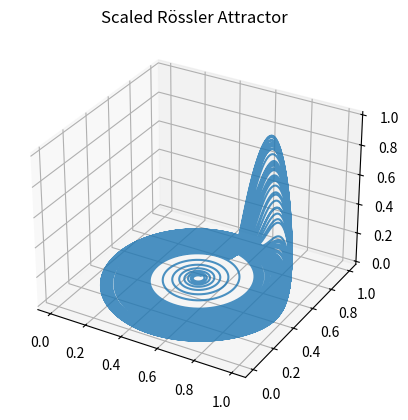

Here is the Python script that generated this plot:
import numpy as np
from scipy.integrate import solve_ivp
import matplotlib.pyplot as plt

def rossler_attractor(t, X, a=0.1, b=0.1, c=14.0):
    x, y, z = X
    dx = -y - z
    dy = x + a * y
    dz = b + z * (x - c)
    return [dx, dy, dz]

def generate_scaled_rossler(time_end=550, num_pts=100000, save_path="scaled_rossler.npy", plot=False):
    t_span = [0, time_end]
    t_eval = np.linspace(t_span[0], t_span[1], num_pts)
    sol = solve_ivp(rossler_attractor, t_span, [0, 1, 0], t_eval=t_eval)
    ross_data = sol.y
    row_mins = np.min(ross_data, axis=1, keepdims=True)
    row_maxs = np.max(ross_data, axis=1, keepdims=True)
    ross_scaled = (ross_data - row_mins) / (row_maxs - row_mins)
    np.save(save_path, ross_scaled)
    print(f"Saved scaled Rössler attractor to: {save_path}")
    if plot:
        fig = plt.figure()
        ax = fig.add_subplot(111, projection='3d')
        ax.plot(*ross_scaled, alpha=0.8)
        ax.set_title("Scaled Rössler Attractor")
        plt.show()

if __name__ == "__main__":
    generate_scaled_rossler(plot=True)